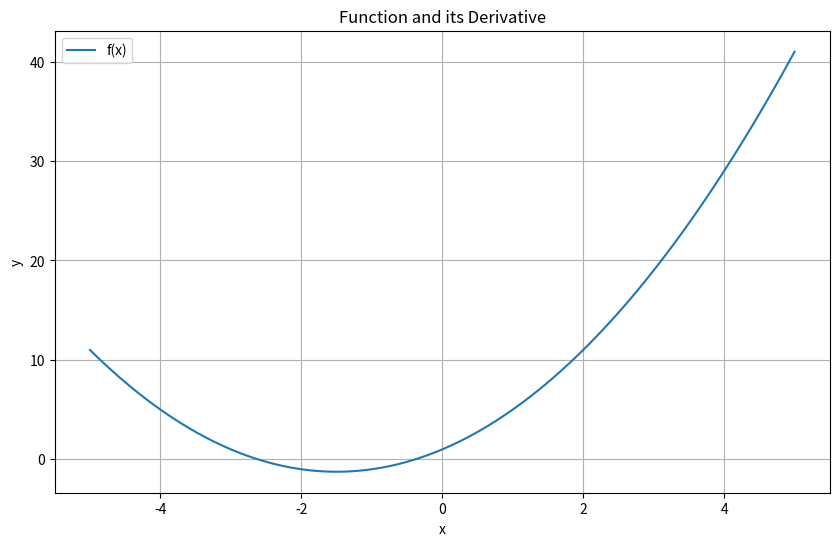

This chart was generated by the following Python code: (Note: this script raises an exception after producing the figure.)
import numpy as np
import matplotlib.pyplot as plt
%matplotlib inline

# Part 1 Exercises:

# Exercise 1: Derivative of a Simple Function with One Input

# Let's explore how to numerically approximate the derivative of a function.


def f(x):
    """A simple quadratic function."""
    return x**2 + 3*x + 1

def plot_function_and_derivative(f, x_range):
    """Plot the function and its derivative."""
    x = np.linspace(x_range[0], x_range[1], 100)
    y = f(x)

    plt.figure(figsize=(10, 6))
    plt.plot(x, y, label='f(x)')
    plt.title('Function and its Derivative')
    plt.xlabel('x')
    plt.ylabel('y')
    plt.legend()
    plt.grid(True)
    plt.show()

# Plot the function
plot_function_and_derivative(f, (-5, 5))

# TODO: Implement a function to numerically approximate the derivative
def approximate_derivative(f, x, h=1e-5):
    """
    Approximate the derivative of function f at point x.

    Parameters:
    f (function): The function to differentiate
    x (float): The point at which to calculate the derivative
    h (float): The small step size for approximation

    Returns:
    float: The approximated derivative
    """
    # Your code here
    pass

# Test your implementation
x_test = 2
approx_deriv = approximate_derivative(f, x_test)
print(f"Approximated derivative of f(x) at x = {x_test}: {approx_deriv}")

# Bonus: Can you think of a way to verify if your approximation is correct?
# Hint: For this simple function, you can calculate the actual derivative analytically.

# Exercise 2: Exploring the Effect of Step Size

def plot_approximation_error(f, x, true_derivative):
    """Plot the approximation error for different step sizes."""
    step_sizes = np.logspace(-12, 0, 100)
    errors = [abs(approximate_derivative(f, x, h) - true_derivative) for h in step_sizes]

    plt.figure(figsize=(10, 6))
    plt.loglog(step_sizes, errors)
    plt.title('Approximation Error vs Step Size')
    plt.xlabel('Step Size (h)')
    plt.ylabel('Absolute Error')
    plt.grid(True)
    plt.show()

# TODO: Calculate the true derivative of f(x) at x = 2
true_derivative = None  # Replace None with the correct value

# Plot the approximation error
plot_approximation_error(f, 2, true_derivative)

# Questions to consider:
# 1. What happens to the approximation error as the step size becomes very small?
# 2. What happens as the step size becomes very large?
# 3. Is there an optimal step size? Why or why not?



# Exercise 2: Derivatives of Functions with Multiple Inputs

def f(x, y, z):
    """A function with multiple inputs."""
    return x**2 + y*z + np.sin(x*y)

def partial_derivative(f, var, point, h=1e-5):
    """
    Calculate the partial derivative of a function with respect to a specific variable.

    Parameters:
    f (function): The function to differentiate
    var (int): The index of the variable to differentiate with respect to
    point (tuple): The point at which to calculate the derivative
    h (float): The small step size for approximation

    Returns:
    float: The approximated partial derivative
    """
    # TODO: Implement the partial derivative function







    #Answer:
    #point_list = list(point)
    #point_list[var] += h
    #return (f(*point_list) - f(*point)) / h

# Test the partial derivative function
test_point = (1, 2, 3)
print(f"Partial derivative with respect to x at {test_point}: {partial_derivative(f, 0, test_point)}")
print(f"Partial derivative with respect to y at {test_point}: {partial_derivative(f, 1, test_point)}")
print(f"Partial derivative with respect to z at {test_point}: {partial_derivative(f, 2, test_point)}")

def gradient(f, point, h=1e-5):
    """
    Calculate the gradient of a function at a given point.

    Parameters:
    f (function): The function to differentiate
    point (tuple): The point at which to calculate the gradient
    h (float): The small step size for approximation

    Returns:
    numpy.array: The gradient vector
    """
    return np.array([partial_derivative(f, i, point, h) for i in range(len(point))])

# Test the gradient function
grad = gradient(f, test_point)
print(f"Gradient at {test_point}: {grad}")

# Questions to consider:
# 1. How does the concept of partial derivatives relate to the gradient?
# 2. Can you think of a real-world scenario where calculating gradients of multi-input functions is useful?
# 3. How might you verify the correctness of your gradient calculation?
